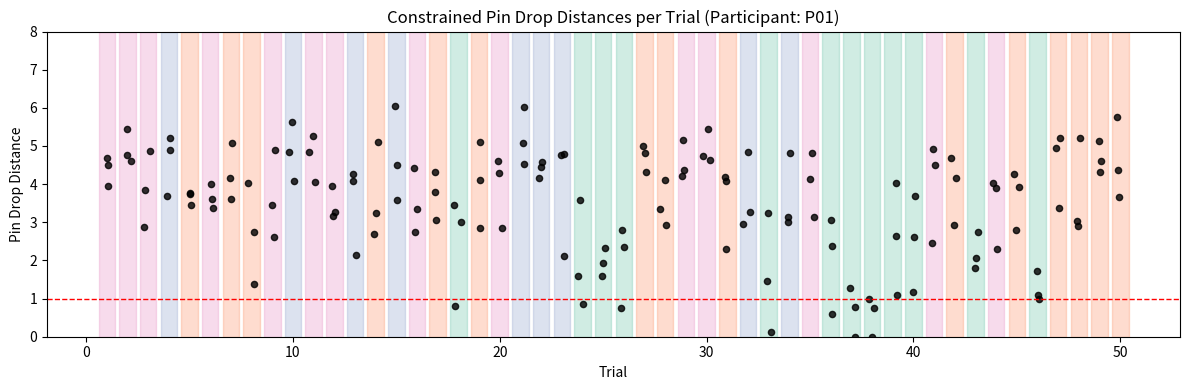

Generate this figure with matplotlib:
import pandas as pd
import numpy as np
import matplotlib.pyplot as plt
import seaborn as sns

# Setup
participants = [f"P{i:02d}" for i in range(1, 7)]
n_trials = 50
route_categories = ['Type 1', 'Type 3', 'Type 4', 'Other']
category_palette = {
    'Type 1': '#66c2a5',
    'Type 3': '#fc8d62',
    'Type 4': '#8da0cb',
    'Other': '#e78ac3'
}

# Generate constrained dummy data
data_multi_pins = []
for pid in participants:
    for trial in range(1, n_trials + 1):
        route = np.random.choice(route_categories)
        base_dist = 1.5 if route == 'Type 1' else 4
        for drop in range(3):
            dist = np.random.normal(loc=base_dist, scale=1.0)
            dist = np.clip(dist, 0, 8)  # constrain within 0 to 8
            data_multi_pins.append({
                'Participant': pid,
                'Trial': trial,
                'RouteType': route,
                'PinDropDistance': dist,
                'PinIndex': drop
            })

df_multi = pd.DataFrame(data_multi_pins)

# Filter for a single participant
single_participant = df_multi['Participant'].unique()[0]
df_single = df_multi[df_multi['Participant'] == single_participant]

# Plot
plt.figure(figsize=(12, 4))

# Background route bars
for trial in sorted(df_single['Trial'].unique()):
    route = df_single[df_single['Trial'] == trial]['RouteType'].iloc[0]
    plt.axvspan(trial - 0.4, trial + 0.4, color=category_palette[route], alpha=0.3, zorder=0)

# Jittered black dots
jittered_x = df_single['Trial'] + np.random.normal(0, 0.1, size=len(df_single))
plt.scatter(jittered_x, df_single['PinDropDistance'], color='black', s=20, alpha=0.8, zorder=1)

# Add threshold line
plt.axhline(1, color='red', linestyle='--', linewidth=1)

# Labels and limits
plt.ylim(0, 8)
plt.xlabel("Trial")
plt.ylabel("Pin Drop Distance")
plt.title(f"Constrained Pin Drop Distances per Trial (Participant: {single_participant})")
plt.tight_layout()
plt.show()
